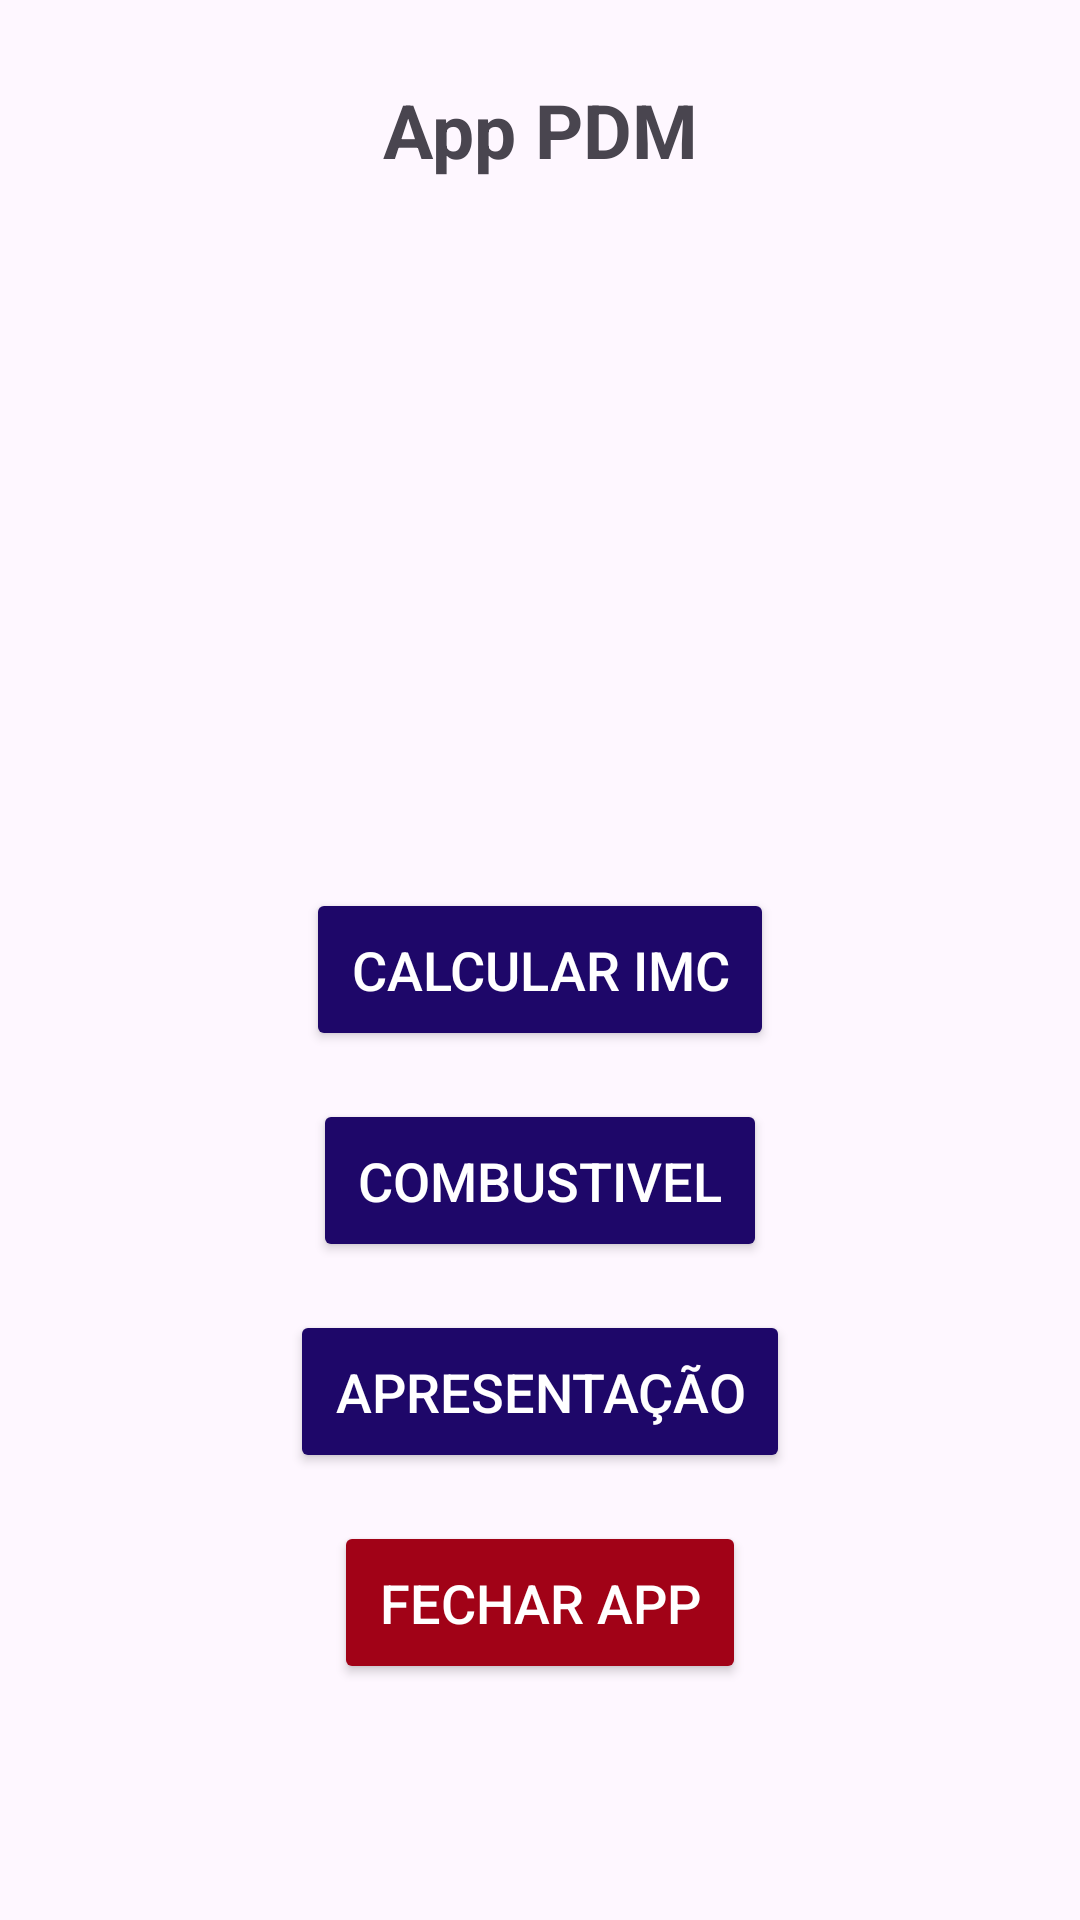

Reconstruct the res/layout file that produces this screen, plus the resources it refers to.
<!-- AndroidManifest.xml: application theme Theme.ProjetoPDM -->
<!-- res/layout/activity_main.xml -->
<?xml version="1.0" encoding="utf-8"?>
<androidx.constraintlayout.widget.ConstraintLayout
    xmlns:android="http://schemas.android.com/apk/res/android"
    xmlns:app="http://schemas.android.com/apk/res-auto"
    xmlns:tools="http://schemas.android.com/tools"
    android:id="@+id/main"
    android:layout_width="match_parent"
    android:layout_height="match_parent"
    tools:context=".MainActivity">

    <TextView
        android:layout_width="wrap_content"
        android:layout_height="wrap_content"
        android:text="App PDM"
        android:textSize="25sp"
        android:textStyle="bold"
        app:layout_constraintTop_toTopOf="parent"
        app:layout_constraintBottom_toTopOf="@+id/btn_IMC"
        app:layout_constraintStart_toStartOf="parent"
        app:layout_constraintEnd_toEndOf="parent"
        app:layout_constraintHorizontal_bias="0.5"
        app:layout_constraintVertical_bias="0.1" />

    <Button
        android:id="@+id/btn_IMC"
        android:layout_width="wrap_content"
        android:layout_height="wrap_content"
        android:backgroundTint="#1e0769"
        android:padding="15dp"
        android:text="Calcular IMC"
        android:textColor="@color/white"
        android:textSize="18sp"
        app:layout_constraintTop_toTopOf="parent"
        app:layout_constraintStart_toStartOf="parent"
        app:layout_constraintEnd_toEndOf="parent"
        android:layout_marginTop="296dp"/>

    <Button
        android:id="@+id/btn_combustivel"
        android:layout_width="wrap_content"
        android:layout_height="wrap_content"
        android:backgroundTint="#1e0769"
        android:padding="15dp"
        android:text="Combustivel"
        android:textColor="@color/white"
        android:textSize="18sp"
        app:layout_constraintTop_toBottomOf="@+id/btn_IMC"
        app:layout_constraintStart_toStartOf="parent"
        app:layout_constraintEnd_toEndOf="parent"
        android:layout_marginTop="16dp"/>

    <Button
        android:id="@+id/btn_apresentacao"
        android:layout_width="wrap_content"
        android:layout_height="wrap_content"
        android:backgroundTint="#1e0769"
        android:padding="15dp"
        android:text="Apresentação"
        android:textColor="@color/white"
        android:textSize="18sp"
        app:layout_constraintTop_toBottomOf="@+id/btn_combustivel"
        app:layout_constraintStart_toStartOf="parent"
        app:layout_constraintEnd_toEndOf="parent"
        android:layout_marginTop="16dp"/>

    <Button
        android:id="@+id/btn_fecharapp"
        android:layout_width="wrap_content"
        android:layout_height="wrap_content"
        android:backgroundTint="#a10217"
        android:text="Fechar App"
        android:textColor="@color/white"
        android:textSize="18sp"
        android:padding="15dp"
        app:layout_constraintTop_toBottomOf="@+id/btn_apresentacao"
        app:layout_constraintStart_toStartOf="parent"
        app:layout_constraintEnd_toEndOf="parent"
        android:layout_marginTop="16dp"/>

</androidx.constraintlayout.widget.ConstraintLayout>
<!-- resources referenced by this layout -->
<resources>
  <style name="Theme.ProjetoPDM" parent="Base.Theme.ProjetoPDM" />
  <style name="Base.Theme.ProjetoPDM" parent="Theme.Material3.DayNight.NoActionBar">
          
          
      </style>
  <!-- not gathered from this repository: default colours our renderer supplied (Android Studio template values) -->
  <color name="white">#FFFFFFFF</color>
</resources>
